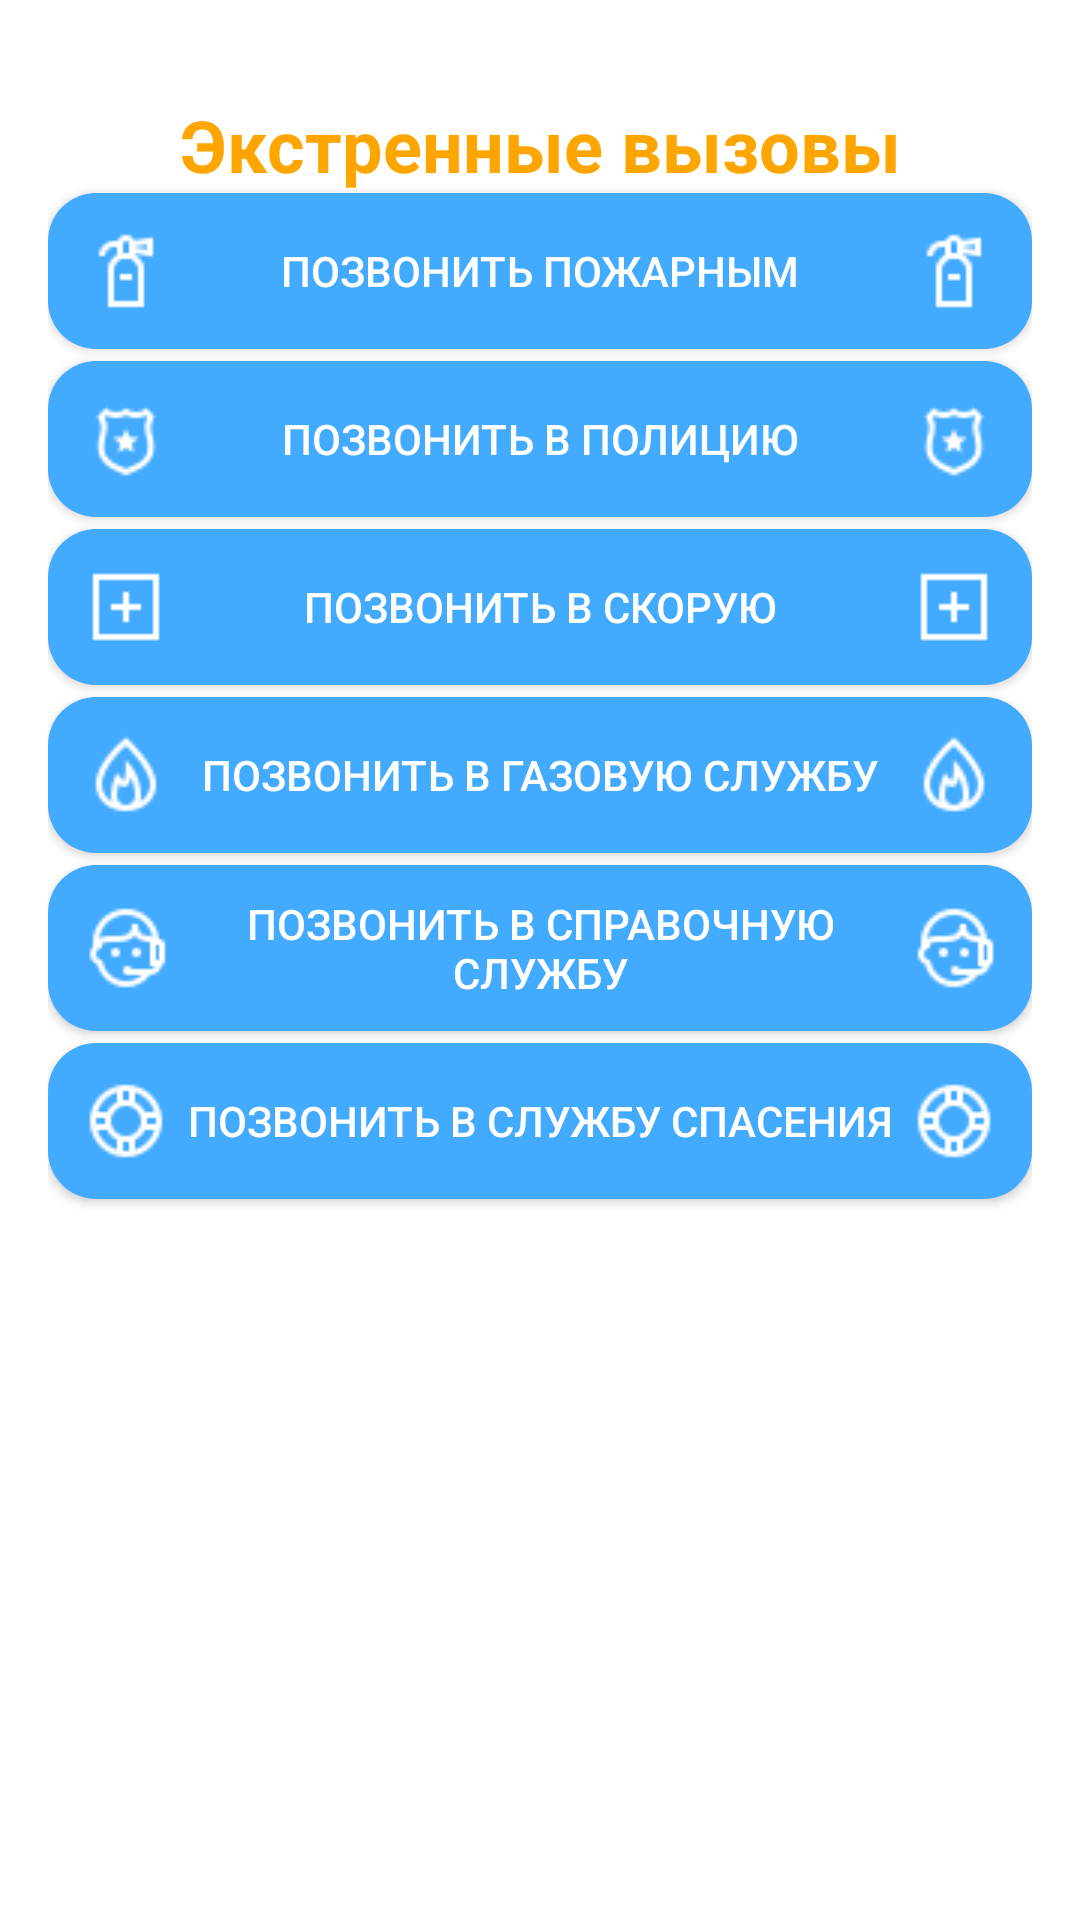

Reconstruct the res/layout file that produces this screen, plus the resources it refers to.
<!-- AndroidManifest.xml: application theme AppTheme -->
<!-- res/layout/fragment_sos.xml -->
<?xml version="1.0" encoding="utf-8"?>
<LinearLayout xmlns:android="http://schemas.android.com/apk/res/android"
    android:layout_width="match_parent"
    android:layout_height="match_parent"
    android:orientation="vertical"
    android:padding="16dp"
    android:gravity="center_horizontal"
    android:background="@color/white">

    <TextView
        android:id="@+id/tvEmergencyCallsTitle"
        android:layout_width="wrap_content"
        android:layout_height="wrap_content"
        android:layout_marginTop="16dp"
        android:text="Экстренные вызовы"
        android:textSize="24sp"
        android:textStyle="bold"
        android:textColor="@color/orange"
        android:gravity="center"/>

    <Button
        android:id="@+id/fireButton"
        android:layout_width="match_parent"
        android:layout_height="wrap_content"
        android:text="Позвонить пожарным"
        android:padding="10dp"
        android:background="@drawable/rounded_button"
        android:drawableLeft="@drawable/fire"
        android:drawableRight="@drawable/fire"
        android:textColor="@color/white"/>

    <Button
        android:id="@+id/policeButton"
        android:layout_width="match_parent"
        android:layout_height="wrap_content"
        android:layout_marginTop="4dp"
        android:text="Позвонить в полицию"
        android:padding="10dp"
        android:background="@drawable/rounded_button"
        android:textColor="@color/white"
        android:drawableLeft="@drawable/police"
        android:drawableRight="@drawable/police"/>

    <Button
        android:id="@+id/medicsButton"
        android:layout_width="match_parent"
        android:layout_height="wrap_content"
        android:layout_marginTop="4dp"
        android:text="Позвонить в скорую"
        android:padding="10dp"
        android:background="@drawable/rounded_button"
        android:drawableLeft="@drawable/medic"
        android:drawableRight="@drawable/medic"
        android:textColor="@color/white"/>

    <Button
        android:id="@+id/gasButton"
        android:layout_width="match_parent"
        android:layout_height="wrap_content"
        android:layout_marginTop="4dp"
        android:text="Позвонить в газовую службу"
        android:padding="10dp"
        android:background="@drawable/rounded_button"
        android:drawableLeft="@drawable/gas"
        android:drawableRight="@drawable/gas"
        android:textColor="@color/white"/>

    <Button
        android:id="@+id/infoButton"
        android:layout_width="match_parent"
        android:layout_height="wrap_content"
        android:layout_marginTop="4dp"
        android:text="Позвонить в справочную службу"
        android:padding="10dp"
        android:background="@drawable/rounded_button"
        android:drawableLeft="@drawable/info"
        android:drawableRight="@drawable/info"
        android:textColor="@color/white"/>

    <Button
        android:id="@+id/rescueButton"
        android:layout_width="match_parent"
        android:layout_height="wrap_content"
        android:layout_marginTop="4dp"
        android:layout_marginBottom="10dp"
        android:text="Позвонить в службу спасения"
        android:padding="10dp"
        android:background="@drawable/rounded_button"
        android:drawableLeft="@drawable/rescue"
        android:drawableRight="@drawable/rescue"
        android:textColor="@color/white"/>


</LinearLayout>
<!-- resources referenced by this layout -->
<resources>
  <color name="orange">#FFA500</color>
  <color name="white">#FFFFFFFF</color>
  <!-- drawable fire: png bitmap (drawable, 333 bytes) -->
  <!-- drawable gas: png bitmap (drawable, 651 bytes) -->
  <!-- drawable info: png bitmap (drawable, 654 bytes) -->
  <!-- drawable medic: png bitmap (drawable, 154 bytes) -->
  <!-- drawable police: png bitmap (drawable, 597 bytes) -->
  <!-- drawable rescue: png bitmap (drawable, 596 bytes) -->
  <!-- drawable rounded_button (drawable) -->
  <?xml version="1.0" encoding="utf-8"?>
  <shape xmlns:android="http://schemas.android.com/apk/res/android"
      android:shape="rectangle">
      <solid android:color="@color/goal" />
      <corners android:radius="16dp" />
  </shape>
  <color name="goal">#42AAFF</color>
</resources>
